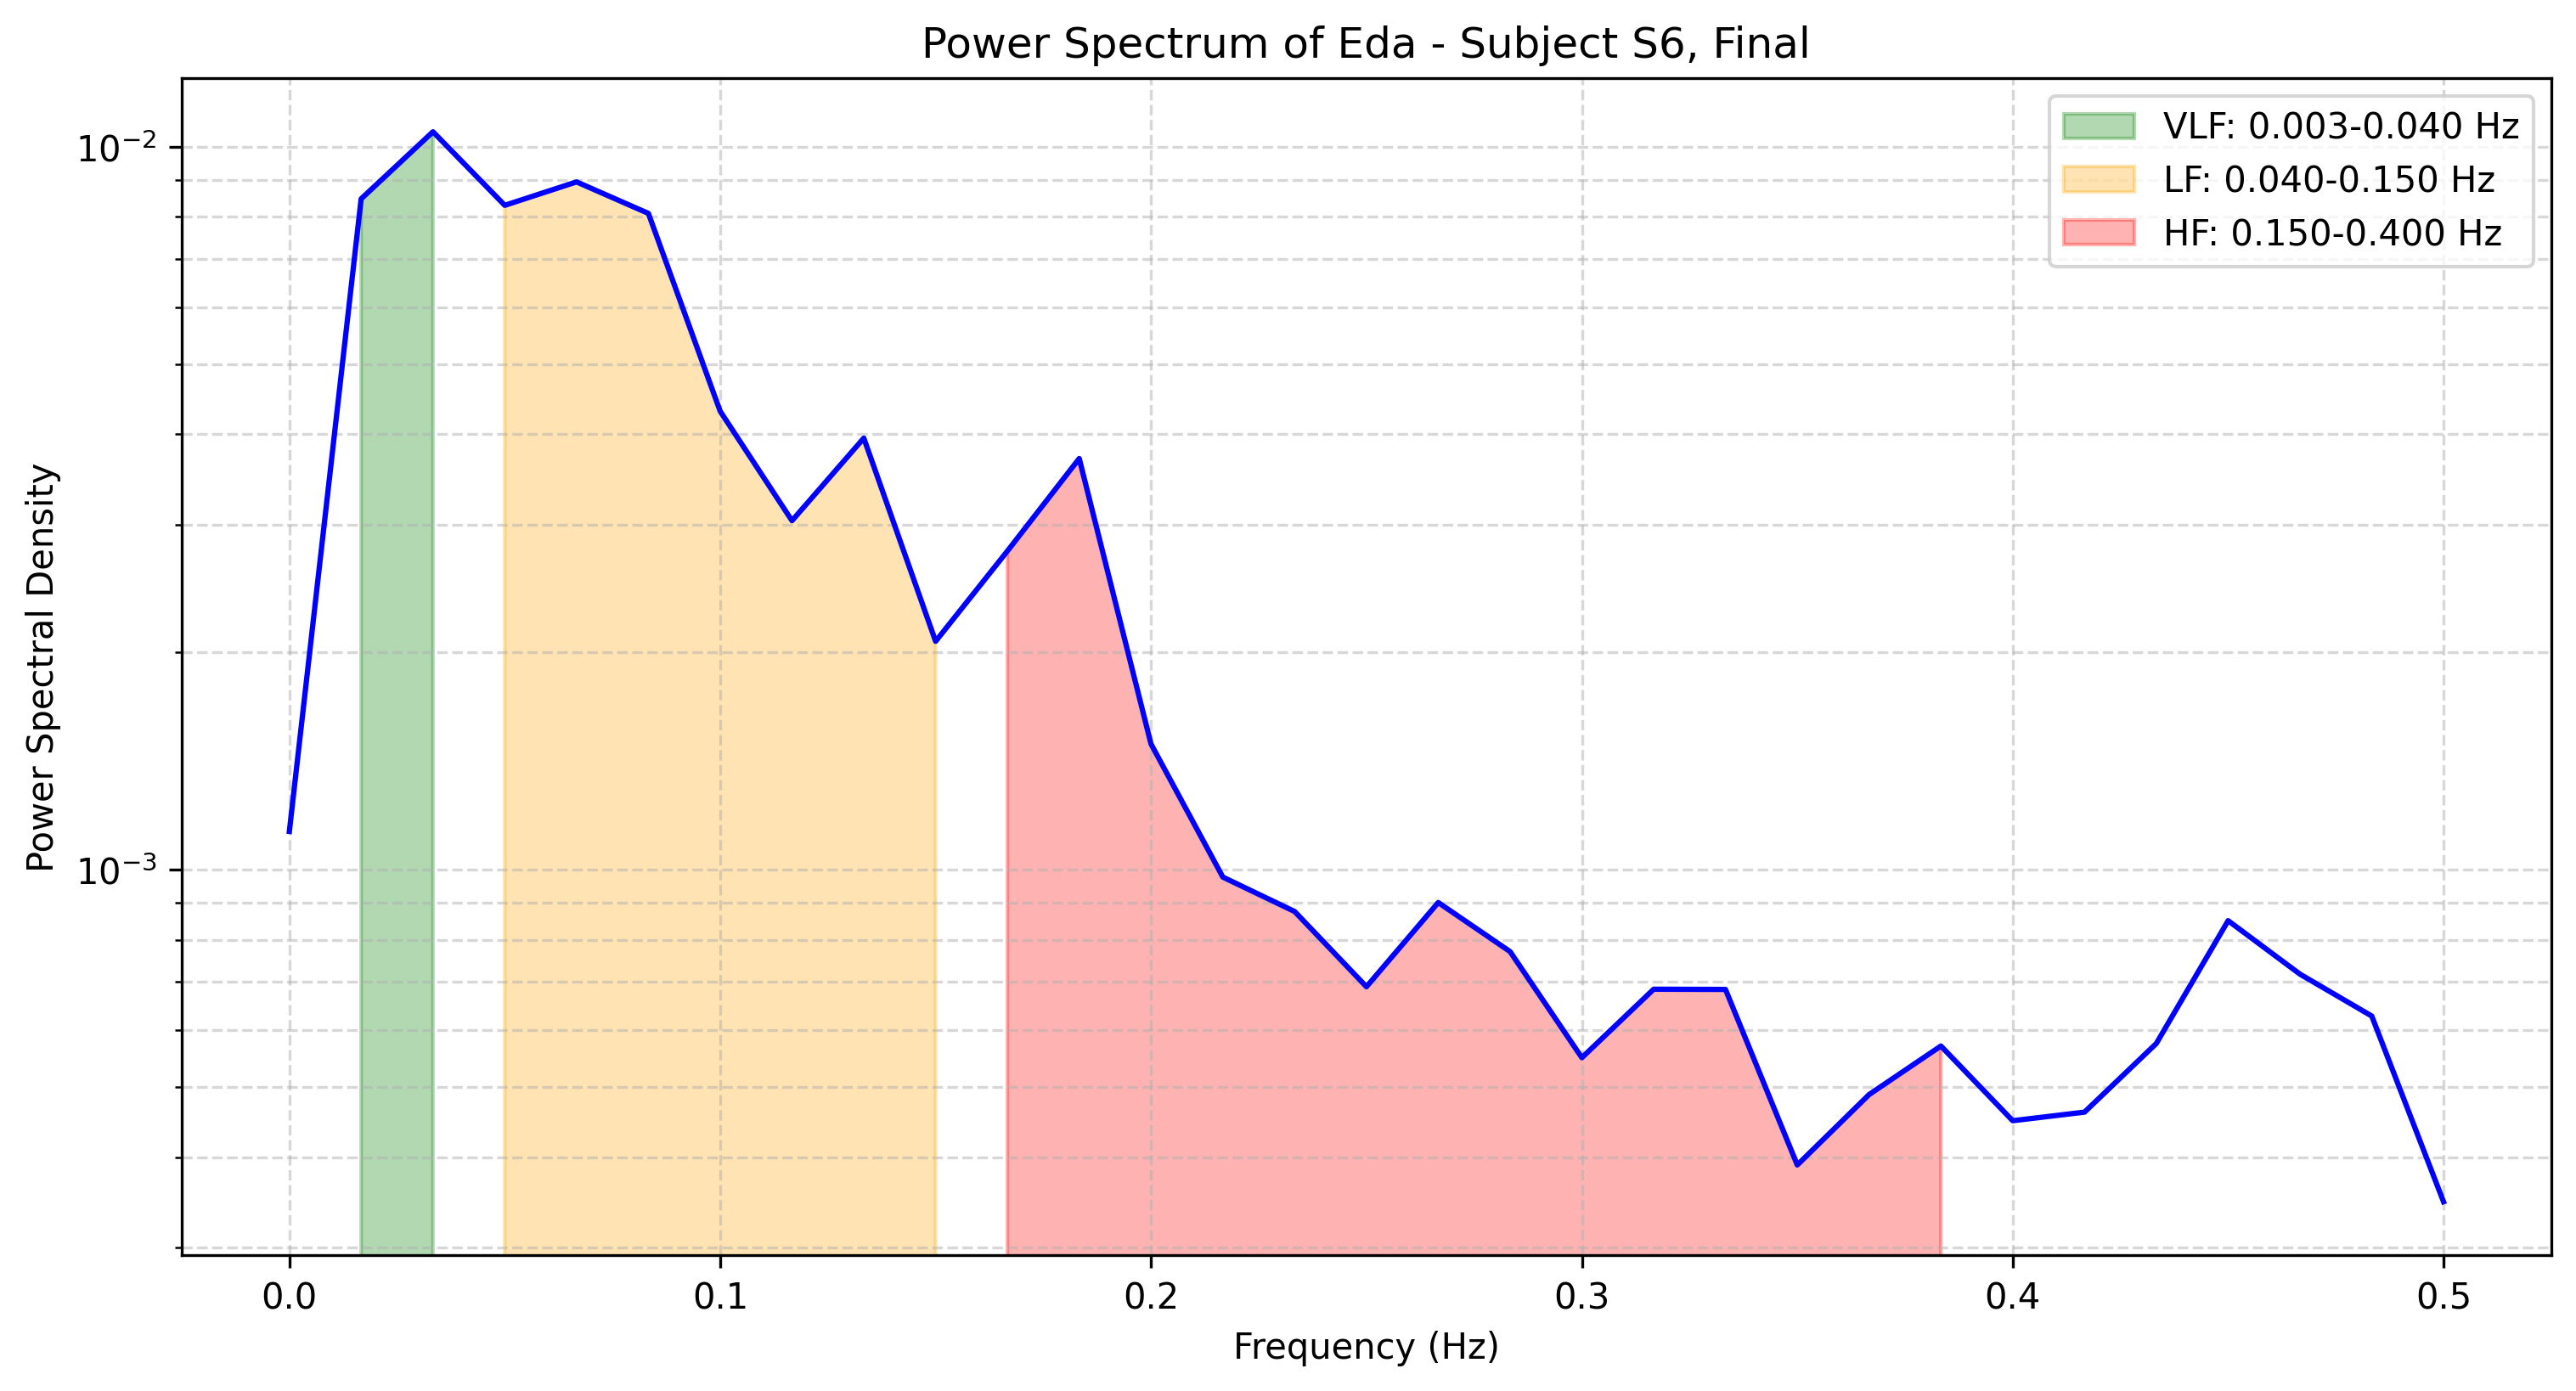

The table this chart was drawn from, first rows:
frequency, power
0.0, 0.00113
0.01667, 0.008468
0.03333, 0.01048
0.05, 0.008294
0.06667, 0.008937
0.08333, 0.008084
0.1, 0.004305
0.1167, 0.003038
0.1333, 0.003952
0.15, 0.002069
0.1667, 0.002759
0.1833, 0.003703
0.2, 0.001492
0.2167, 0.0009767
0.2333, 0.0008753
0.25, 0.0006888
0.2667, 0.0009007
0.2833, 0.0007704
0.3, 0.0005495
0.3167, 0.0006834
0.3333, 0.0006829
0.35, 0.0003905
0.3667, 0.0004886
0.3833, 0.0005704
0.4, 0.0004496
0.4167, 0.0004621
0.4333, 0.0005749
0.45, 0.0008501
0.4667, 0.0007171
0.4833, 0.0006275
0.5, 0.0003473
